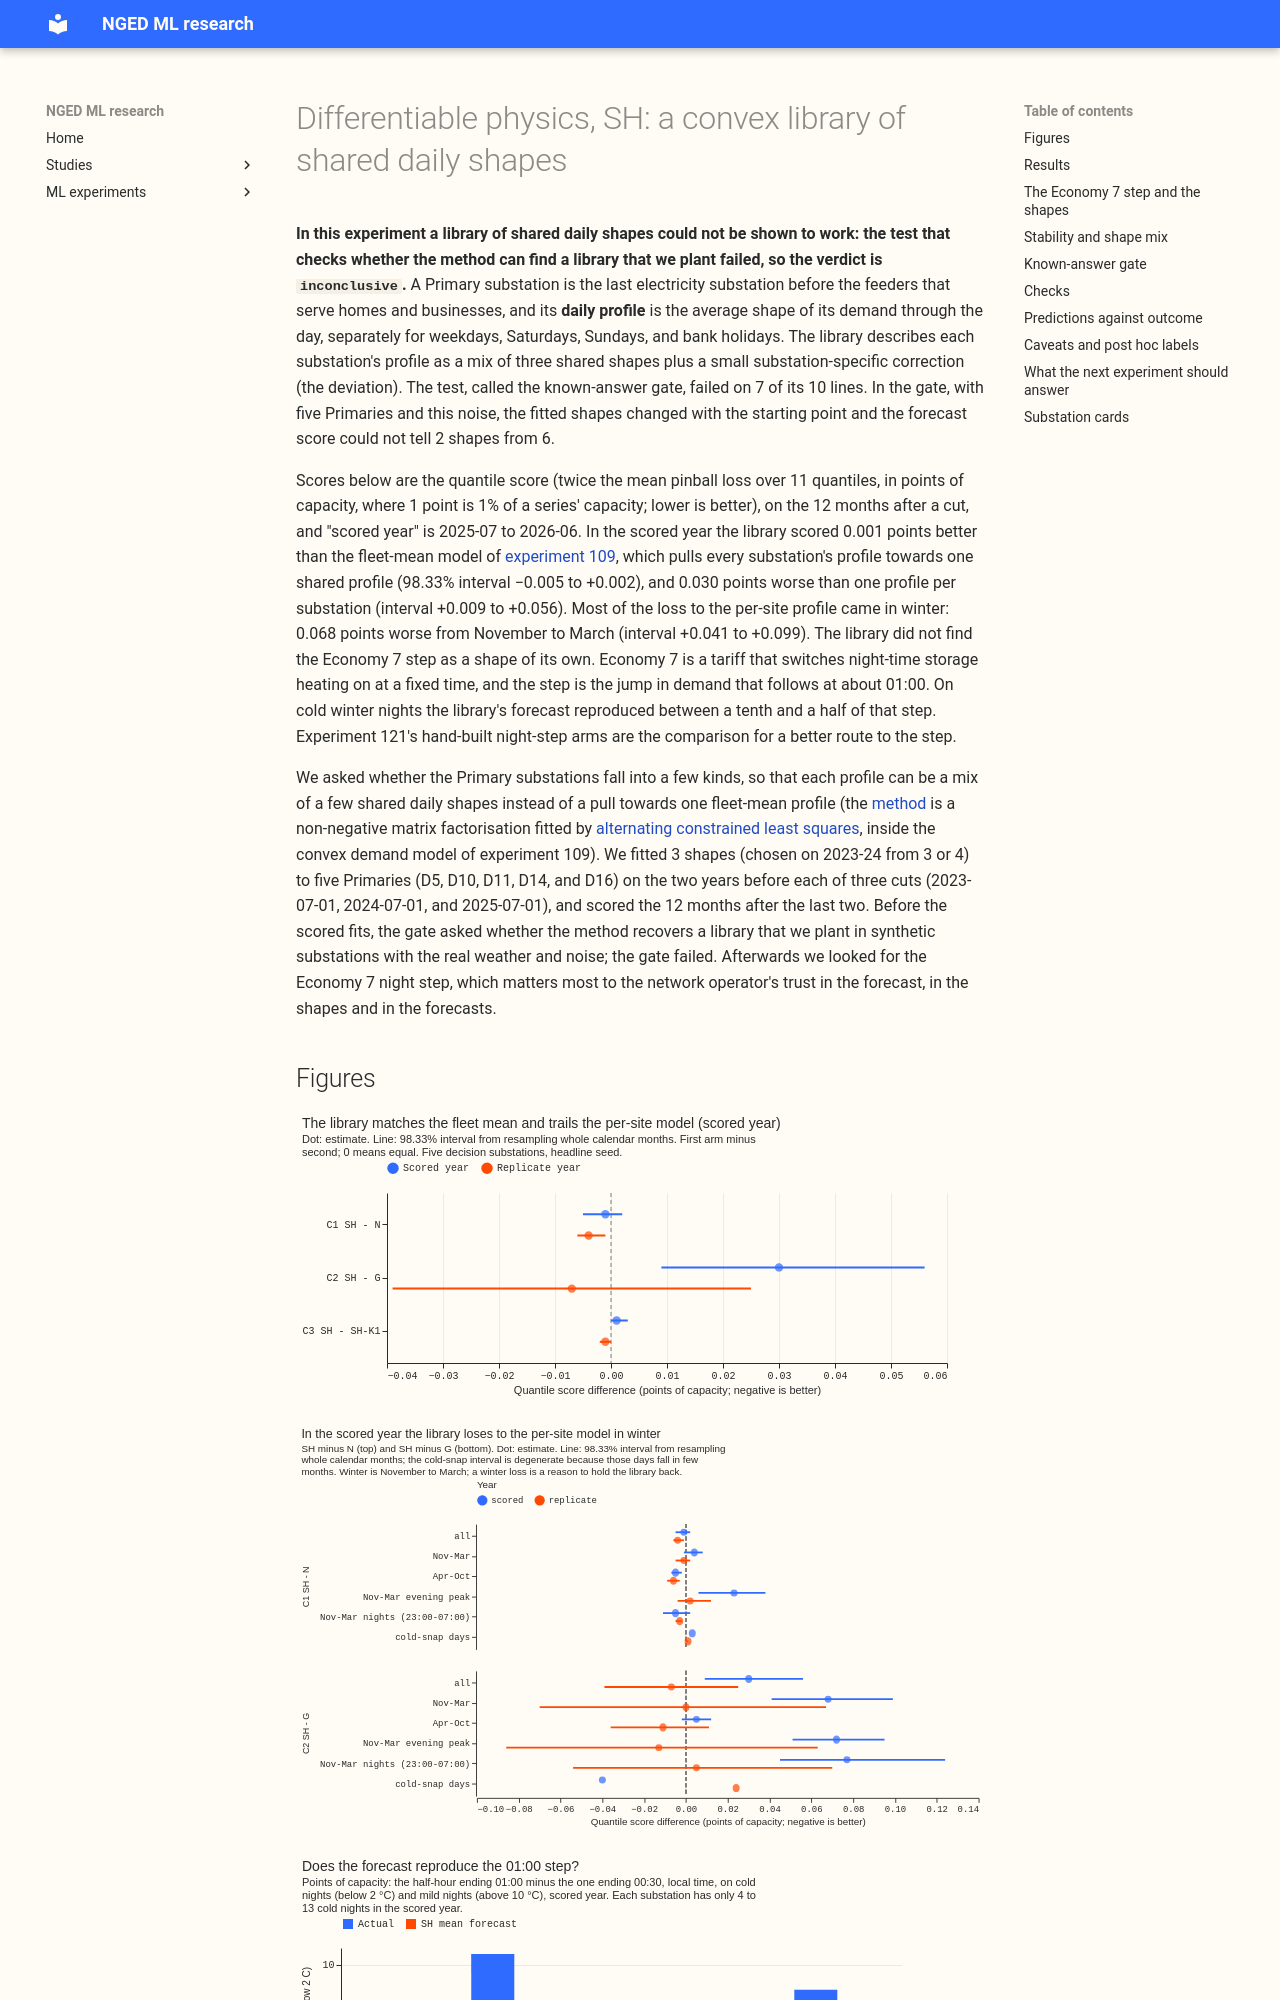

repository: openclimatefix/nged-ml-research · page: ml-experiments/00120-differentiable-physics-sh-convex-daily-shape-library/result/index.html · generator: mkdocs

---
id: "00120"
slug: differentiable-physics-sh-convex-daily-shape-library
part: SH
theme: differentiable-physics-pooling-across-substations
also_relevant_to:
  - differentiable-physics-demand-calendar-and-weather
  - hierarchy-and-pooling
status: done
size: >-
  Complex for the new module studies.dp_shape_library (its own pull request, with tests and two
  reviews); medium for the experiment scripts. Stored: private files under data/ml-experiments/
  only. Serving path: not touched. Degradation rules: not touched. More than one design is
  defensible (shape sign, weight sharing across day types, how the orthogonality penalty enters,
  the starting shapes), and the plan pre-registers one of each. Callers: this experiment's scripts,
  and later pooled experiments.
hypothesis: >-
  A convex model in which each Primary's daily profile is a non-negative mix of K = 3 or 4 shared
  daily shapes per day type, plus a penalised deviation, forecasts Primary demand with 2 years of
  history at least 0.05 points better than experiment 109's shrinkage towards one fleet-mean
  profile. That needs the library to beat the per-site profile by about 0.02 points, because the
  fleet-mean model is 0.031 worse than it; the plan predicts a tie or a small gain, so `supported`
  is a long shot. The stability of the shapes and the shape mix of each substation are descriptive.
prediction: see "Predictions" below
decision_rule: see "Decision rule" below
benchmark: >-
  N (experiment 109, deviation penalty 3,000 rows), G (per-site convex), N-full, lagless XGBoost
  (stored sets), climatology, manual_heuristic
row_set_id: dp_mw_v1
metric: >-
  Quantile score (twice the mean pinball loss over experiment 87's 11 quantiles) in points of
  effective capacity, on rows outside the hand-filtered switching events at the scored site, at the
  day-ahead lead (day D+1 from a 09:00 UTC initialisation on day D); scored years 2025-07-01 to
  2026-06-30, replicate 2024-07-01 to 2025-06-30
verdict: inconclusive
production_status: not-for-production
take_home_message: >-
  In a test with synthetic substations, 5 Primaries were too few for a library of 3 shared daily
  shapes to recover the shapes we planted, so the check failed on 7 of 10 lines and the verdict is
  inconclusive. In the scored year the library scored the same as the fleet-mean model and 0.030
  points worse than a profile per substation (0.068 worse in winter), and its forecast reproduced a
  tenth to a half of the Economy 7 night step on cold winter nights.
date: 2026-10-20
pr: 1410
adopted_in: none
advice:
  - >-
    Do not read the shapes of a library fitted to 5 Primaries as substation kinds: at K = 3 the
    library is nearly a per
